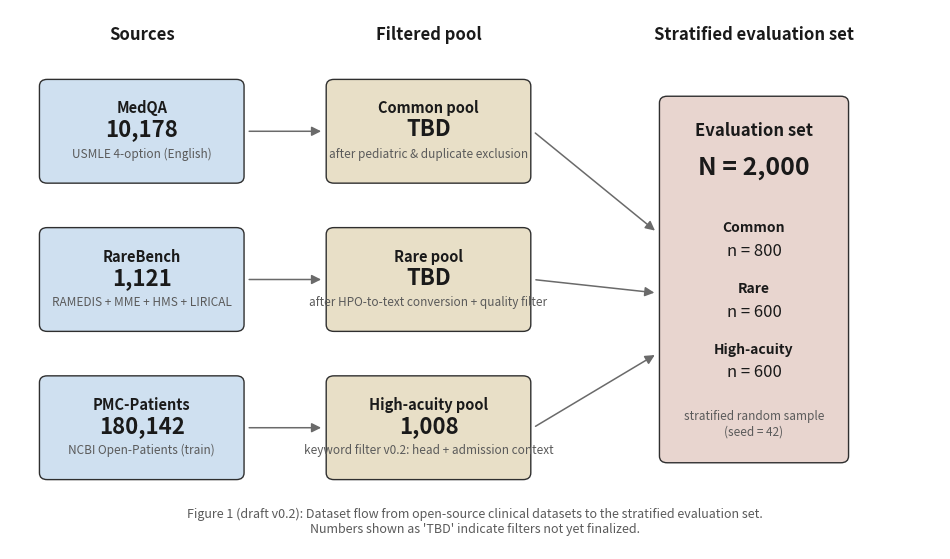

Generate this figure with matplotlib:
"""
Build Figure 1 (draft v0.2): dataset flow diagram.

Cleaner, paper-publication style. Three columns:
  Sources -> Filtered pool -> Final stratified evaluation set.

Output: figures/dataset_flow_v0.2.png
"""
from pathlib import Path

import matplotlib.pyplot as plt
from matplotlib.patches import FancyBboxPatch, FancyArrowPatch


# ---- Numbers (update as the pipeline finalizes) ----
COMMON_SRC_N = 10178
COMMON_FILT_N = "TBD"
COMMON_TARGET_N = 800

RARE_SRC_N = 1121
RARE_FILT_N = "TBD"
RARE_TARGET_N = 600

HIGH_SRC_N = 180142
HIGH_FILT_N = 1008
HIGH_TARGET_N = 600

TOTAL_N = COMMON_TARGET_N + RARE_TARGET_N + HIGH_TARGET_N


# ---- Style ----
COL_SOURCE = "#cfe0f0"
COL_FILTER = "#e8dfc7"
COL_FINAL = "#e8d5cf"
EDGE = "#2f2f2f"
ARROW = "#6a6a6a"
SUBTEXT = "#5a5a5a"


def draw_box(ax, x, y, w, h, title, n_text, subtitle, color):
    """Three-line box: title (bold), n value (large), subtitle (small italic)."""
    box = FancyBboxPatch(
        (x - w / 2, y - h / 2),
        w, h,
        boxstyle="round,pad=0.02,rounding_size=0.10",
        linewidth=1.0,
        edgecolor=EDGE,
        facecolor=color,
    )
    ax.add_patch(box)
    ax.text(x, y + 0.34, title, ha="center", va="center",
            fontsize=10.5, fontweight="bold", color="#1a1a1a")
    ax.text(x, y + 0.02, n_text, ha="center", va="center",
            fontsize=16, fontweight="bold", color="#1a1a1a")
    if subtitle:
        ax.text(x, y - 0.34, subtitle, ha="center", va="center",
                fontsize=8.5, style="italic", color=SUBTEXT,
                wrap=True)


def draw_arrow(ax, x1, y1, x2, y2):
    arrow = FancyArrowPatch(
        (x1, y1), (x2, y2),
        arrowstyle="-|>",
        mutation_scale=14,
        linewidth=1.1,
        color=ARROW,
    )
    ax.add_patch(arrow)


def main():
    fig, ax = plt.subplots(figsize=(12, 7))
    ax.set_xlim(0, 12)
    ax.set_ylim(0, 8)
    ax.axis("off")

    # Columns
    x_src, x_filt, x_final = 1.7, 5.4, 9.6
    y_rows = [6.2, 4.0, 1.8]
    box_w, box_h = 2.6, 1.5

    # --- Column headers ---
    header_y = 7.5
    for x, label in [
        (x_src, "Sources"),
        (x_filt, "Filtered pool"),
        (x_final, "Stratified evaluation set"),
    ]:
        ax.text(x, header_y, label, ha="center", va="bottom",
                fontsize=12, fontweight="bold", color="#1a1a1a")

    # --- Source column ---
    draw_box(ax, x_src, y_rows[0], box_w, box_h,
             "MedQA", f"{COMMON_SRC_N:,}",
             "USMLE 4-option (English)", COL_SOURCE)
    draw_box(ax, x_src, y_rows[1], box_w, box_h,
             "RareBench", f"{RARE_SRC_N:,}",
             "RAMEDIS + MME + HMS + LIRICAL", COL_SOURCE)
    draw_box(ax, x_src, y_rows[2], box_w, box_h,
             "PMC-Patients", f"{HIGH_SRC_N:,}",
             "NCBI Open-Patients (train)", COL_SOURCE)

    # --- Filtered column ---
    common_filt_text = f"{COMMON_FILT_N}" if isinstance(
        COMMON_FILT_N, int
    ) else COMMON_FILT_N
    rare_filt_text = f"{RARE_FILT_N}" if isinstance(
        RARE_FILT_N, int
    ) else RARE_FILT_N

    draw_box(ax, x_filt, y_rows[0], box_w, box_h,
             "Common pool", common_filt_text,
             "after pediatric & duplicate exclusion", COL_FILTER)
    draw_box(ax, x_filt, y_rows[1], box_w, box_h,
             "Rare pool", rare_filt_text,
             "after HPO-to-text conversion + quality filter",
             COL_FILTER)
    draw_box(ax, x_filt, y_rows[2], box_w, box_h,
             "High-acuity pool", f"{HIGH_FILT_N:,}",
             "keyword filter v0.2: head + admission context",
             COL_FILTER)

    # --- Final evaluation set (one tall box spanning rows) ---
    final_x, final_y = x_final, 4.0
    final_w, final_h = 2.4, 5.4
    box = FancyBboxPatch(
        (final_x - final_w / 2, final_y - final_h / 2),
        final_w, final_h,
        boxstyle="round,pad=0.02,rounding_size=0.10",
        linewidth=1.0, edgecolor=EDGE, facecolor=COL_FINAL,
    )
    ax.add_patch(box)
    ax.text(final_x, final_y + 2.2, "Evaluation set",
            ha="center", va="center",
            fontsize=12, fontweight="bold", color="#1a1a1a")
    ax.text(final_x, final_y + 1.65, f"N = {TOTAL_N:,}",
            ha="center", va="center",
            fontsize=18, fontweight="bold", color="#1a1a1a")
    # Per-stratum breakdown
    ax.text(final_x, final_y + 0.7, "Common", ha="center",
            fontsize=10, fontweight="bold", color="#1a1a1a")
    ax.text(final_x, final_y + 0.35, f"n = {COMMON_TARGET_N}",
            ha="center", fontsize=12, color="#1a1a1a")
    ax.text(final_x, final_y - 0.2, "Rare", ha="center",
            fontsize=10, fontweight="bold", color="#1a1a1a")
    ax.text(final_x, final_y - 0.55, f"n = {RARE_TARGET_N}",
            ha="center", fontsize=12, color="#1a1a1a")
    ax.text(final_x, final_y - 1.1, "High-acuity", ha="center",
            fontsize=10, fontweight="bold", color="#1a1a1a")
    ax.text(final_x, final_y - 1.45, f"n = {HIGH_TARGET_N}",
            ha="center", fontsize=12, color="#1a1a1a")
    ax.text(final_x, final_y - 2.15,
            "stratified random sample\n(seed = 42)",
            ha="center", va="center",
            fontsize=8.5, style="italic", color=SUBTEXT)

    # --- Arrows: source -> filtered ---
    for y in y_rows:
        draw_arrow(ax, x_src + box_w / 2 + 0.05, y,
                   x_filt - box_w / 2 - 0.05, y)

    # --- Arrows: filtered -> final (all converge) ---
    final_left = final_x - final_w / 2 - 0.05
    target_offsets = [0.7, -0.2, -1.1]  # align with stratum labels
    for y_src_row, y_target in zip(y_rows, target_offsets):
        draw_arrow(ax, x_filt + box_w / 2 + 0.05, y_src_row,
                   final_left, final_y + y_target)

    # --- Caption ---
    ax.text(
        6.0, 0.4,
        "Figure 1 (draft v0.2): Dataset flow from open-source clinical "
        "datasets to the stratified evaluation set.\n"
        "Numbers shown as 'TBD' indicate filters not yet finalized.",
        ha="center", va="center", fontsize=9, style="italic",
        color=SUBTEXT,
    )

    out_dir = Path("figures")
    out_dir.mkdir(exist_ok=True)
    out_path = out_dir / "dataset_flow_v0.2.png"
    plt.savefig(out_path, dpi=220, bbox_inches="tight",
                facecolor="white")
    print(f"Figure saved to: {out_path}")
    plt.close()


if __name__ == "__main__":
    main()
